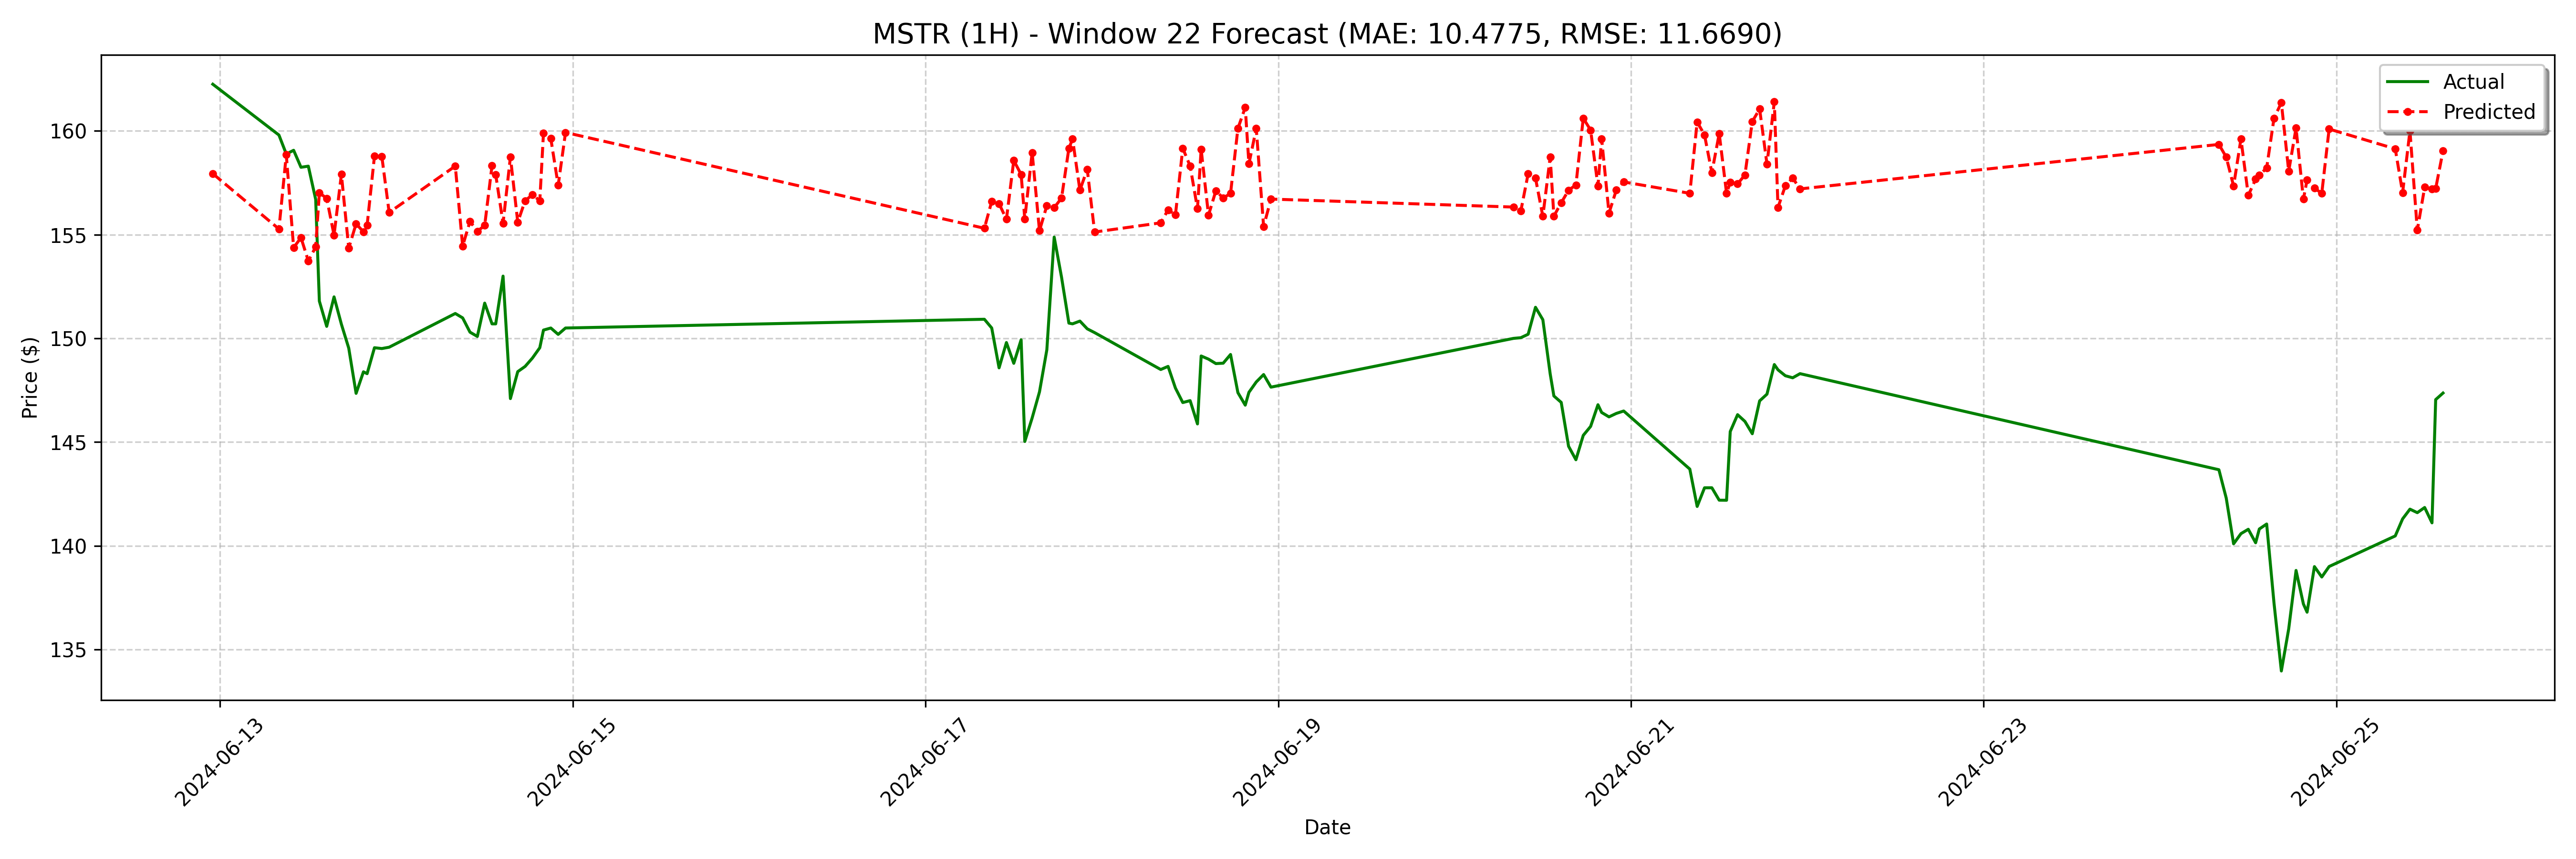

Source data for this figure (header and first rows):
date, actual, forecast
2024-06-12 23:00:00, 162.2, 157.9
2024-06-13 08:00:00, 159.8, 155.3
2024-06-13 09:00:00, 158.9, 158.8
2024-06-13 10:00:00, 159.1, 154.4
2024-06-13 11:00:00, 158.2, 154.9
2024-06-13 12:00:00, 158.3, 153.7
2024-06-13 13:00:00, 156.7, 154.4
2024-06-13 13:30:00, 151.8, 157
2024-06-13 14:30:00, 150.6, 156.8
2024-06-13 15:30:00, 152, 155
2024-06-13 16:30:00, 150.7, 157.9
2024-06-13 17:30:00, 149.5, 154.4
2024-06-13 18:30:00, 147.4, 155.5
2024-06-13 19:30:00, 148.4, 155.1
2024-06-13 20:00:00, 148.3, 155.5
2024-06-13 21:00:00, 149.6, 158.8
2024-06-13 22:00:00, 149.5, 158.8
2024-06-13 23:00:00, 149.6, 156.1
2024-06-14 08:00:00, 151.2, 158.3
2024-06-14 09:00:00, 151, 154.5
2024-06-14 10:00:00, 150.3, 155.6
2024-06-14 11:00:00, 150.1, 155.2
2024-06-14 12:00:00, 151.7, 155.4
2024-06-14 13:00:00, 150.7, 158.3
2024-06-14 13:30:00, 150.7, 157.9
2024-06-14 14:30:00, 153, 155.6
2024-06-14 15:30:00, 147.1, 158.7
2024-06-14 16:30:00, 148.4, 155.6
2024-06-14 17:30:00, 148.6, 156.6
2024-06-14 18:30:00, 149.1, 156.9
2024-06-14 19:30:00, 149.6, 156.6
2024-06-14 20:00:00, 150.4, 159.9
2024-06-14 21:00:00, 150.5, 159.6
2024-06-14 22:00:00, 150.2, 157.4
2024-06-14 23:00:00, 150.5, 159.9
2024-06-17 08:00:00, 150.9, 155.3
2024-06-17 09:00:00, 150.5, 156.6
2024-06-17 10:00:00, 148.6, 156.5
2024-06-17 11:00:00, 149.8, 155.7
2024-06-17 12:00:00, 148.8, 158.6
2024-06-17 13:00:00, 149.9, 157.9
2024-06-17 13:30:00, 145, 155.8
2024-06-17 14:30:00, 146.2, 159
2024-06-17 15:30:00, 147.4, 155.2
2024-06-17 16:30:00, 149.4, 156.4
2024-06-17 17:30:00, 154.9, 156.3
2024-06-17 18:30:00, 152.9, 156.8
2024-06-17 19:30:00, 150.7, 159.2
2024-06-17 20:00:00, 150.7, 159.6
2024-06-17 21:00:00, 150.8, 157.1
2024-06-17 22:00:00, 150.5, 158.1
2024-06-17 23:00:00, 150.3, 155.1
2024-06-18 08:00:00, 148.5, 155.6
2024-06-18 09:00:00, 148.7, 156.2
2024-06-18 10:00:00, 147.6, 156
2024-06-18 11:00:00, 146.9, 159.2
2024-06-18 12:00:00, 147.0, 158.3
2024-06-18 13:00:00, 145.9, 156.2
2024-06-18 13:30:00, 149.2, 159.1
2024-06-18 14:30:00, 149.0, 155.9
... 68 more rows
